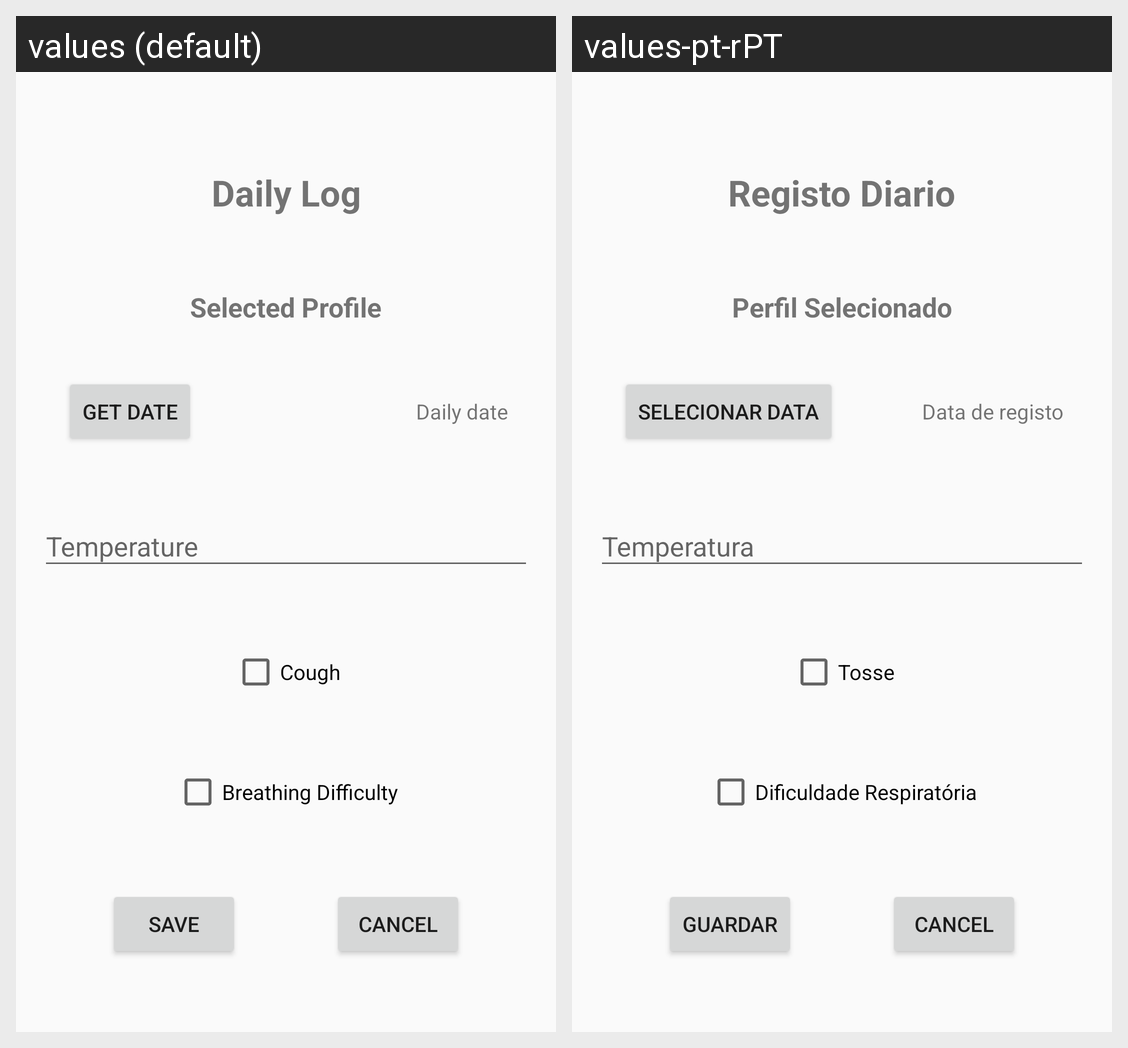

The same Android screen rendered under two of its app's locales, left to right. List the strings drawn on it with the default value and each locale's translation.
Android screen res/layout/fragment_registo_diario.xml rendered under 2 locales, left to right: values (default), values-pt-rPT. Device: Nexus 5 (rendered at 1080×1920; each locale shown at half size, 540×960, under a caption strip naming it); theme AppTheme.
Strings drawn on this screen, with the default value and each locale's value (text and hints the layout hard-codes, and strings that could not be matched under every locale, appear in the picture but are not listed):

titulo_registo_diario
  values: Daily Log
  values-pt-rPT: Registo Diario

perfil_selecionado
  values: Selected Profile
  values-pt-rPT: Perfil Selecionado

daily_date
  values: Daily date
  values-pt-rPT: Data de registo

temperatura
  values: Temperature
  values-pt-rPT: Temperatura

tosse
  values: Cough
  values-pt-rPT: Tosse

dificuldade_respiratoria
  values: Breathing Difficulty
  values-pt-rPT: Dificuldade Respiratória

guardar_registo_diario
  values: Save
  values-pt-rPT: Guardar

get_date
  values: Get Date
  values-pt-rPT: Selecionar Data
